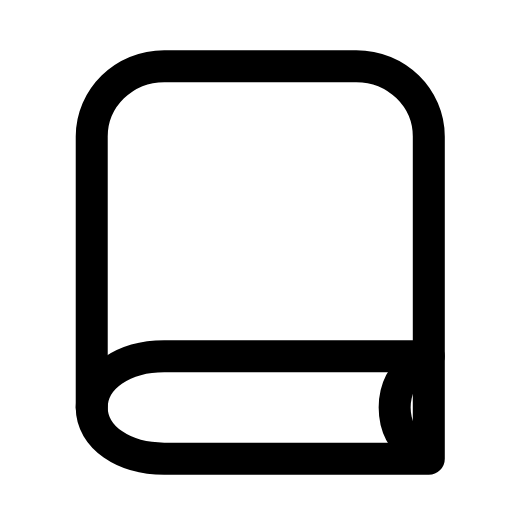
t = 0.00 s
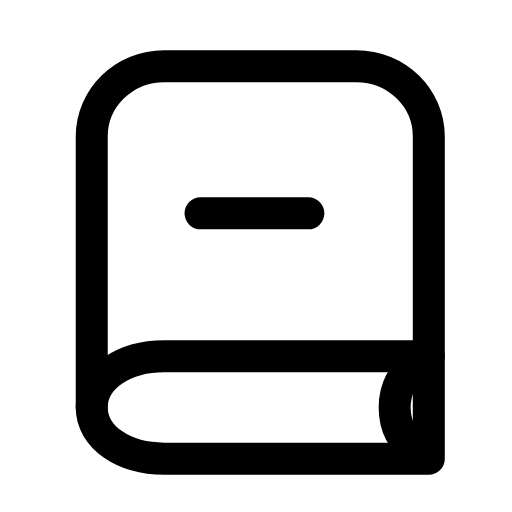
t = 0.29 s
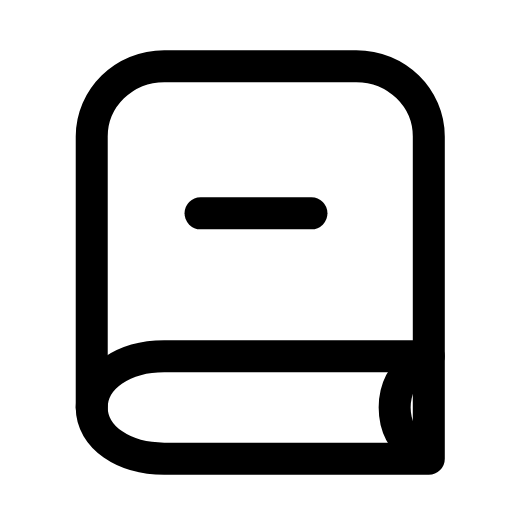
t = 0.56 s
t = 0.78 s: frame unchanged from t = 0.56 s, image omitted
t = 1.07 s: frame unchanged from t = 0.56 s, image omitted
t = 1.32 s: frame unchanged from t = 0.00 s, image omitted

The animated SVG that drew these frames (rendered in a browser with its animation timeline set to each time). Animation: 1 SMIL element (animate=1); one cycle of 1.60 s, repeats indefinitely.

<svg xmlns="http://www.w3.org/2000/svg" width="24" height="24" viewBox="0 0 24 24" fill="none"><path stroke="currentColor" stroke-width="1.5" stroke-linecap="round" stroke-linejoin="round" fill="none" d="M20.1 16.7L20.1 6.4C20.1 4.6 18.6 3.1 16.7 3.1L7.7 3.1C5.8 3.1 4.3 4.6 4.3 6.4L4.3 19.1"></path><path stroke="currentColor" stroke-width="1.5" stroke-linecap="round" stroke-linejoin="round" fill="none" d="M20.1 16.7L7.7 16.7C5.8 16.7 4.3 17.7 4.3 19.1S5.8 21.5 7.7 21.5L20.1 21.5L20.1 16.7"></path><path stroke="currentColor" stroke-width="1.5" stroke-linecap="round" stroke-linejoin="round" fill="none" d="M19.6 17C18.9 17.5 18.5 18.2 18.5 19.1S18.9 20.7 19.6 21.2"></path><path stroke="currentColor" stroke-width="1.5" stroke-linecap="round" stroke-linejoin="round" fill="none" d="M9.4 10L14.6 10" pathLength="1" stroke-dasharray="1"><animate attributeName="stroke-dashoffset" values="1;1;0;0;0;0;1;1;1" keyTimes="0;0.1125;0.2475;0.45;0.6;0.735;0.825;0.9;1" dur="1.6s" repeatCount="indefinite" calcMode="spline" keySplines="0.16 1 0.3 1;0.16 1 0.3 1;0.16 1 0.3 1;0.16 1 0.3 1;0.16 1 0.3 1;0.16 1 0.3 1;0.16 1 0.3 1;0.16 1 0.3 1"/></path></svg>
